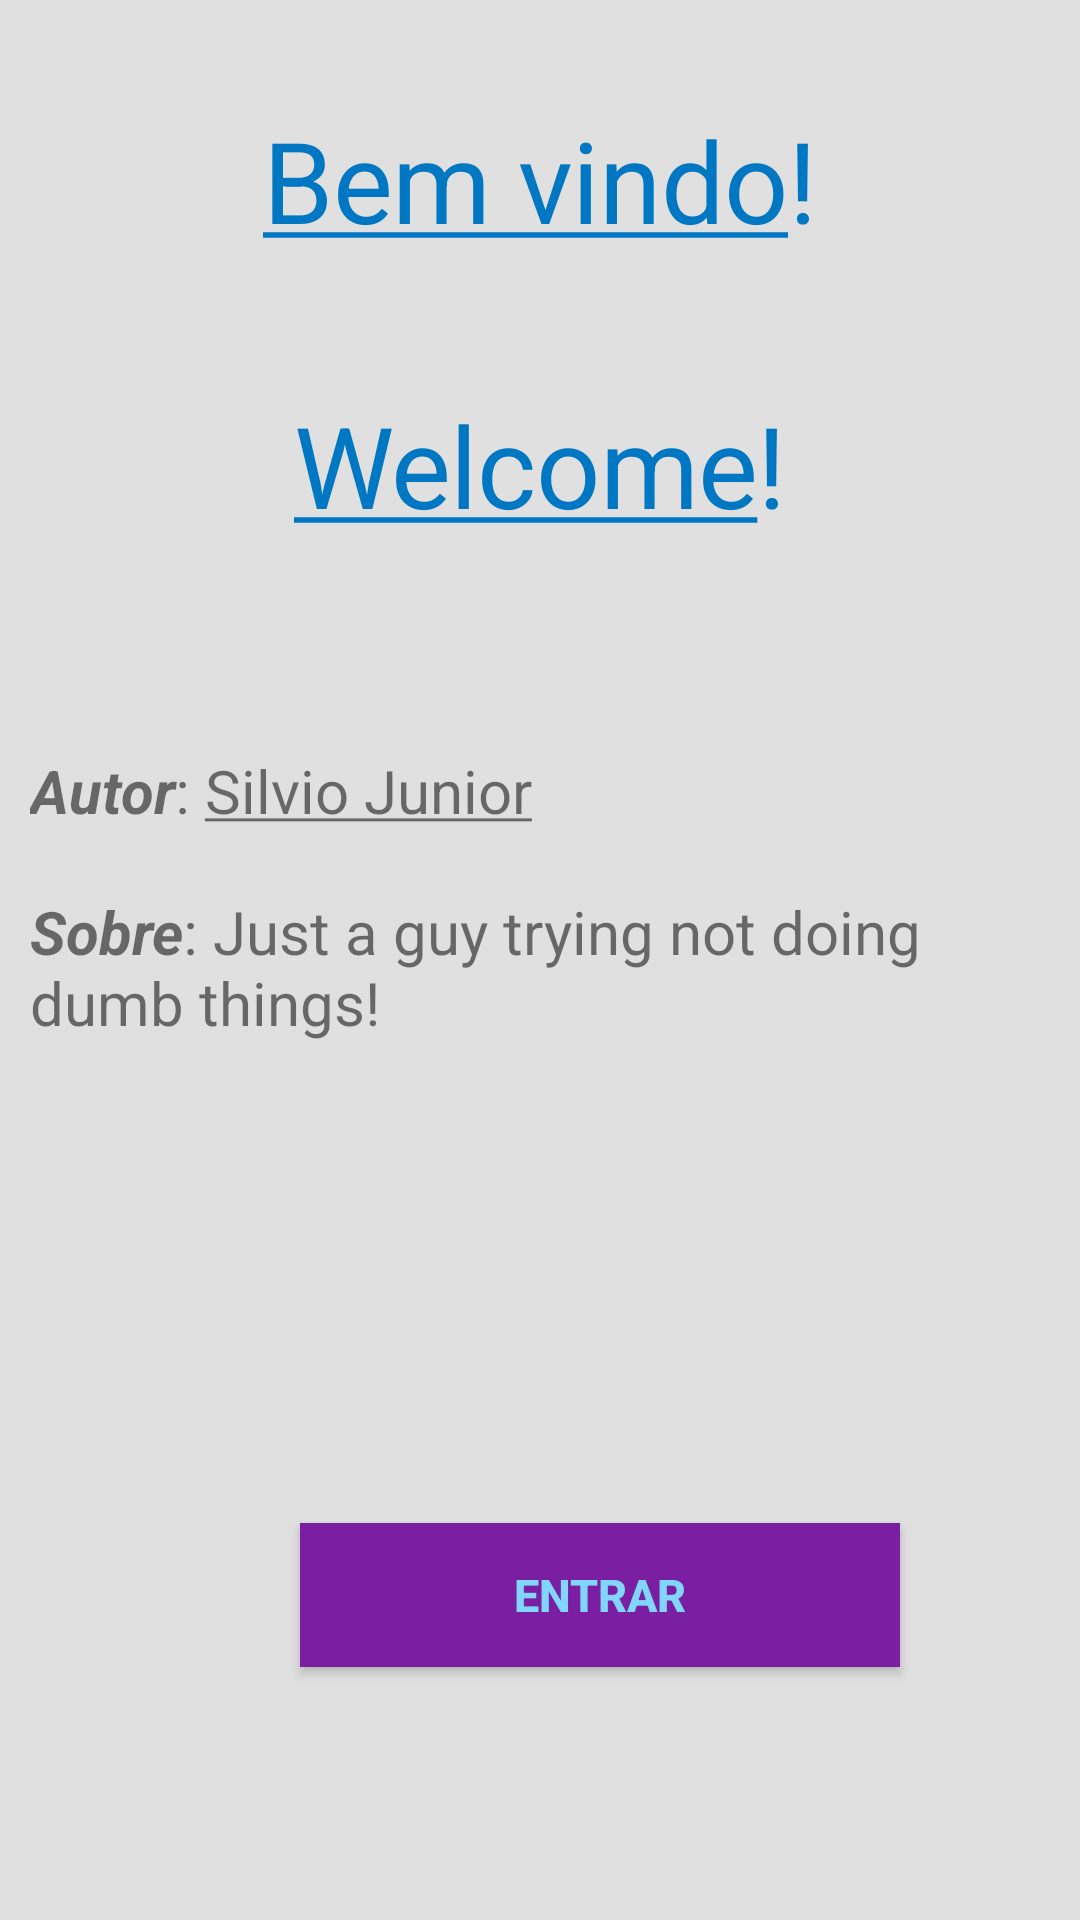

This screen was rendered from an Android layout file. Write that file and the resources it references.
<!-- AndroidManifest.xml: application theme AppTheme -->
<!-- res/layout/activity_main.xml -->
<?xml version="1.0" encoding="utf-8"?>
<LinearLayout
    xmlns:android="http://schemas.android.com/apk/res/android"
    xmlns:app="http://schemas.android.com/apk/res-auto"
    xmlns:tools="http://schemas.android.com/tools"
    android:layout_width="match_parent"
    android:layout_height="match_parent"
    android:orientation="vertical"
    tools:context=".MainActivity">

    <TextView
        android:text="@string/titulo1"
        style="@style/TextViewStyle.TitleBlueDark"/>

    <TextView
        android:text="@string/titulo2"
        style="@style/TextViewStyle.TitleBlueDark"/>

    <TextView
        android:text="@string/autor1"
        android:layout_marginTop="50dp"
        style="@style/TextViewStyle"/>

    <TextView
        android:text="@string/autor2"
        style="@style/TextViewStyle"/>

    <Button
        android:id="@+id/btn"
        style="@style/ButtonStyle"
        android:text="@string/botao" />

</LinearLayout>
<!-- resources referenced by this layout -->
<resources>
  <string name="autor1"><b><i>Autor</i></b>: <u>Silvio Junior</u></string>
  <string name="autor2"><b><i>Sobre</i></b>: Just a guy trying not doing dumb things!</string>
  <string name="botao">Entrar</string>
  <string name="titulo1"><big><u>Bem vindo</u>!</big></string>
  <string name="titulo2"><big><u>Welcome</u>!</big></string>
  <style name="ButtonStyle" parent="@style/Widget.AppCompat.Button">
          <item name="android:layout_width">200dp</item>
          <item name="android:layout_height">wrap_content</item>
          <item name="android:layout_marginLeft">100dp</item>
          <item name="android:layout_marginTop">150dp</item>
          <item name="android:textColor">@color/colorSecondaryLight</item>
          <item name="android:background">@color/colorPrimary</item>
          <item name="android:textStyle">bold</item>
          <item name="android:textSize">15dp</item>
      </style>
  <style name="TextViewStyle" parent="Widget.AppCompat.TextView">
          <item name="android:layout_width">wrap_content</item>
          <item name="android:layout_height">wrap_content</item>
          <item name="android:textSize">20dp</item>
          <item name="android:padding">10dp</item>
      </style>
  <style name="TextViewStyle.TitleBlueDark">
          <item name="android:textColor">@color/colorSecondaryDark</item>
          <item name="android:textSize">30dp</item>
          <item name="android:layout_marginTop">25dp</item>
          <item name="android:layout_width">match_parent</item>
          <item name="android:gravity">center</item>
      </style>
  <style name="AppTheme" parent="Theme.AppCompat.Light.DarkActionBar">
          
          <item name="colorPrimary">@color/colorPrimary</item>
          <item name="colorPrimaryDark">@color/colorPrimaryDark</item>
          <item name="android:navigationBarColor">@color/colorPrimaryDark</item>
          <item name="android:windowBackground">@color/windowBackground</item>
  
      </style>
  <color name="colorSecondaryLight">#80d6ff</color>
  <color name="colorPrimary">#7b1fa2</color>
  <color name="colorSecondaryDark">#0077c2</color>
  <color name="colorPrimaryDark">#4a0072</color>
  <color name="windowBackground">#e0e0e0</color>
</resources>
